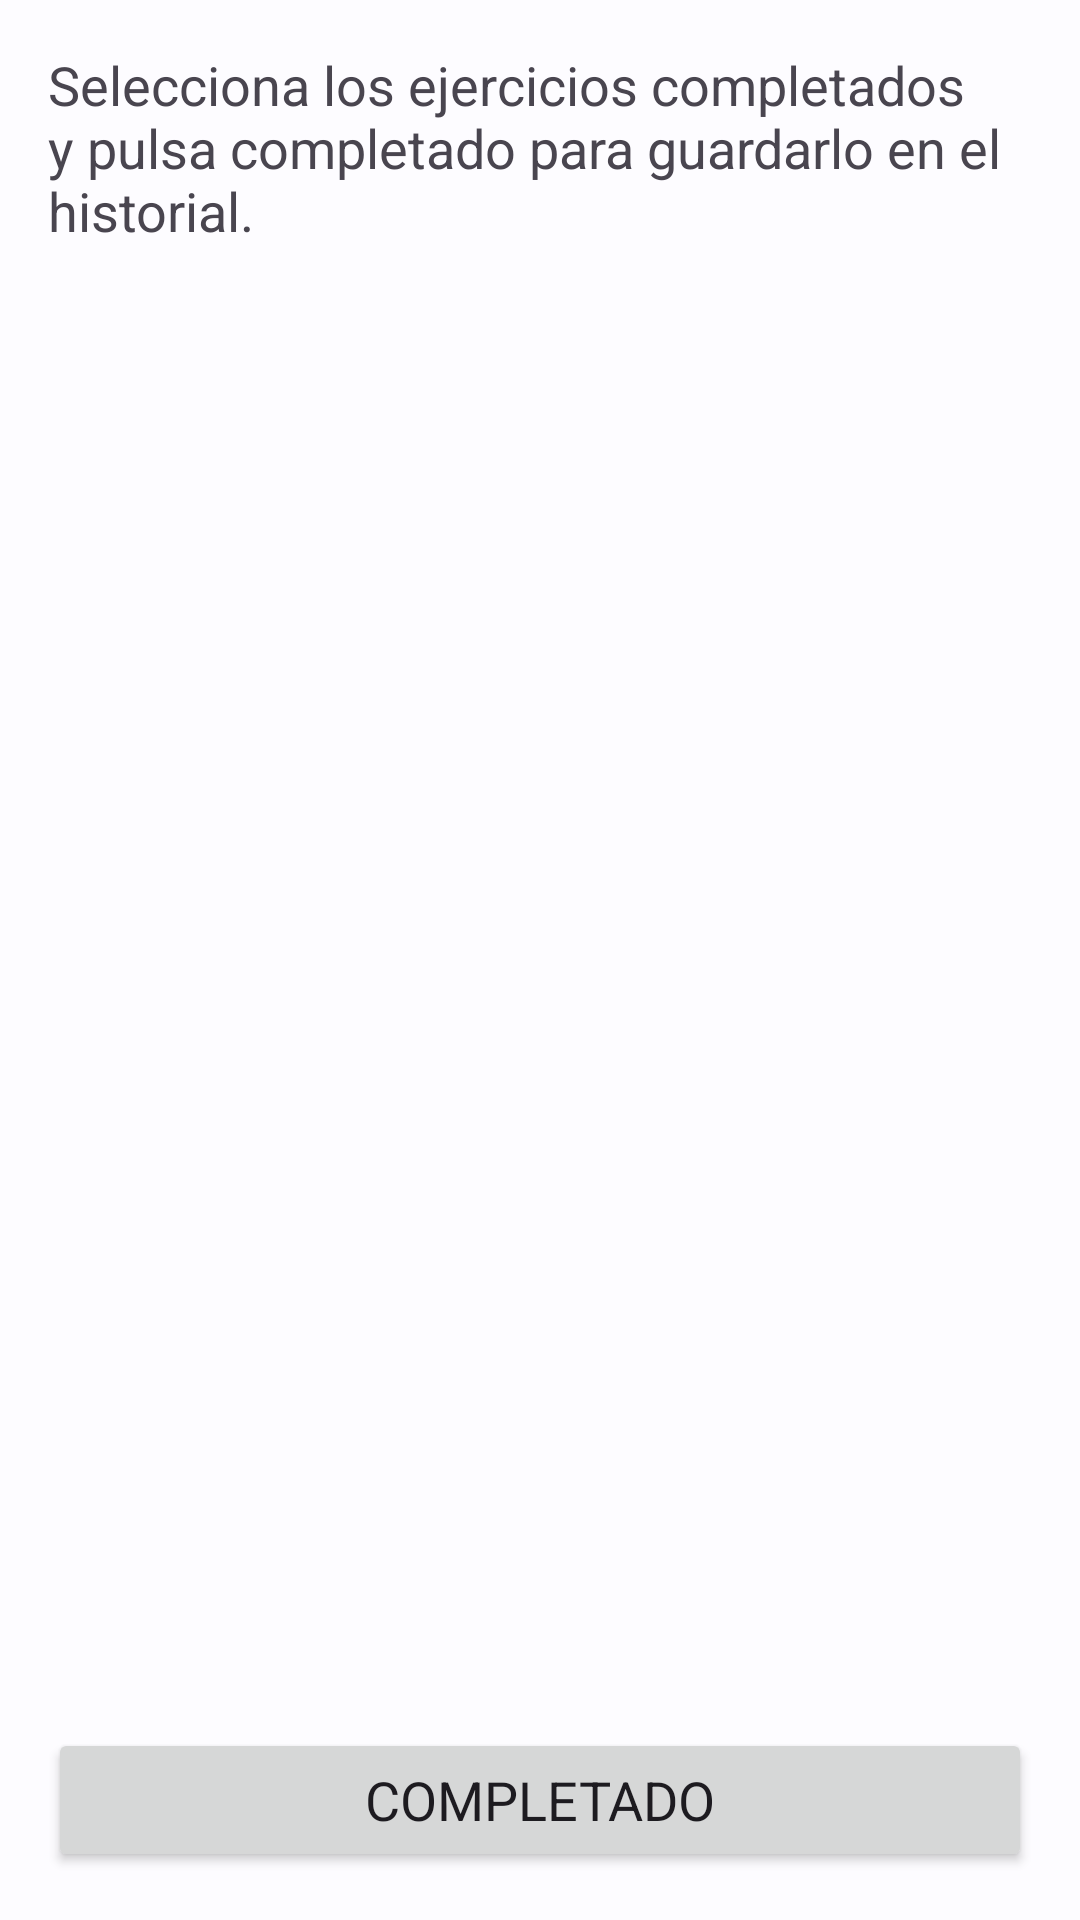

Layout XML and referenced resources for this Android screen:
<!-- AndroidManifest.xml: application theme Theme.GymLog -->
<!-- res/layout/dialog_daily_training_progress.xml -->
<?xml version="1.0" encoding="utf-8"?>
<androidx.constraintlayout.widget.ConstraintLayout xmlns:android="http://schemas.android.com/apk/res/android"
    xmlns:app="http://schemas.android.com/apk/res-auto"
    xmlns:tools="http://schemas.android.com/tools"
    android:id="@+id/dailyTrainingProgressDialogRoot"
    android:layout_width="match_parent"
    android:layout_height="match_parent"
    tools:context=".ui.main.home.progress.DailyTrainingProgressDialog">

    <androidx.recyclerview.widget.RecyclerView
        android:id="@+id/rvDailyTrainingProgressDialogExercises"
        android:layout_width="0dp"
        android:layout_height="0dp"
        android:layout_marginTop="@dimen/vertical_min_margin"
        android:layout_marginBottom="@dimen/vertical_min_margin"
        app:layout_constraintBottom_toTopOf="@+id/btnDailyTrainingProgressDialogComplete"
        app:layout_constraintEnd_toStartOf="@+id/glDailyTrainingProgressDialogEnd"
        app:layout_constraintHorizontal_bias="0.498"
        app:layout_constraintStart_toStartOf="@+id/glDailyTrainingProgressDialogStart"
        app:layout_constraintTop_toBottomOf="@+id/tvDailyTrainingProgressDialogInstruction" />

    <androidx.constraintlayout.widget.Guideline
        android:id="@+id/glDailyTrainingProgressDialogTop"
        android:layout_width="wrap_content"
        android:layout_height="wrap_content"
        android:orientation="horizontal"
        app:layout_constraintGuide_begin="@dimen/vertical_margin_guideline" />

    <androidx.constraintlayout.widget.Guideline
        android:id="@+id/glDailyTrainingProgressDialogBottom"
        android:layout_width="wrap_content"
        android:layout_height="wrap_content"
        android:orientation="horizontal"
        app:layout_constraintGuide_end="@dimen/vertical_margin_guideline" />

    <androidx.constraintlayout.widget.Guideline
        android:id="@+id/glDailyTrainingProgressDialogStart"
        android:layout_width="wrap_content"
        android:layout_height="wrap_content"
        android:orientation="vertical"
        app:layout_constraintGuide_begin="@dimen/horizontal_margin_guideline" />

    <androidx.constraintlayout.widget.Guideline
        android:id="@+id/glDailyTrainingProgressDialogEnd"
        android:layout_width="wrap_content"
        android:layout_height="wrap_content"
        android:orientation="vertical"
        app:layout_constraintGuide_end="@dimen/horizontal_margin_guideline" />

    <TextView
        android:id="@+id/tvDailyTrainingProgressDialogInstruction"
        android:layout_width="0dp"
        android:layout_height="wrap_content"
        android:text="@string/training_progress_instruction"
        app:layout_constraintEnd_toStartOf="@+id/glDailyTrainingProgressDialogEnd"
        app:layout_constraintStart_toStartOf="@+id/glDailyTrainingProgressDialogStart"
        app:layout_constraintTop_toTopOf="@+id/glDailyTrainingProgressDialogTop" />

    <Button
        android:id="@+id/btnDailyTrainingProgressDialogComplete"
        android:layout_width="0dp"
        android:layout_height="wrap_content"
        android:text="@string/Completed"
        app:layout_constraintBottom_toTopOf="@+id/glDailyTrainingProgressDialogBottom"
        app:layout_constraintEnd_toStartOf="@+id/glDailyTrainingProgressDialogEnd"
        app:layout_constraintStart_toStartOf="@+id/glDailyTrainingProgressDialogStart" />

</androidx.constraintlayout.widget.ConstraintLayout>
<!-- resources referenced by this layout -->
<resources>
  <dimen name="horizontal_margin_guideline">16dp</dimen>
  <dimen name="vertical_margin_guideline">16dp</dimen>
  <dimen name="vertical_min_margin">8dp</dimen>
  <string name="Completed">Completado</string>
  <string name="training_progress_instruction">Selecciona los ejercicios completados y pulsa completado para guardarlo en el historial.</string>
  <color name="md_theme_light_primary">#0860AB</color>
  <color name="md_theme_light_onPrimary">#FFFFFF</color>
  <color name="md_theme_light_primaryContainer">#D4E3FF</color>
  <color name="md_theme_light_onPrimaryContainer">#001C39</color>
  <color name="md_theme_light_secondary">#415AA9</color>
  <color name="md_theme_light_onSecondary">#FFFFFF</color>
  <color name="md_theme_light_secondaryContainer">#DCE1FF</color>
  <color name="md_theme_light_onSecondaryContainer">#00164E</color>
  <color name="md_theme_light_tertiary">#6D4EA1</color>
  <color name="md_theme_light_onTertiary">#FFFFFF</color>
  <color name="md_theme_light_tertiaryContainer">#ECDCFF</color>
  <color name="md_theme_light_onTertiaryContainer">#270058</color>
  <color name="md_theme_light_error">#BA1A1A</color>
  <color name="md_theme_light_errorContainer">#FFDAD6</color>
  <color name="md_theme_light_onError">#FFFFFF</color>
  <color name="md_theme_light_onErrorContainer">#410002</color>
  <color name="md_theme_light_background">#FDFCFF</color>
  <color name="md_theme_light_onBackground">#1A1C1E</color>
  <color name="md_theme_light_surface">#FDFCFF</color>
  <color name="md_theme_light_onSurface">#1A1C1E</color>
  <color name="md_theme_light_surfaceVariant">#DFE2EB</color>
  <color name="md_theme_light_onSurfaceVariant">#43474E</color>
  <color name="md_theme_light_outline">#73777F</color>
  <color name="md_theme_light_inverseOnSurface">#F1F0F4</color>
  <color name="md_theme_light_inverseSurface">#2F3033</color>
  <color name="md_theme_light_inversePrimary">#A4C9FF</color>
  <style name="CardViewStyle" parent="Widget.Material3.CardView.Elevated">
          <item name="cardElevation">5dp</item>
      </style>
  <dimen name="default_text_size">18sp</dimen>
</resources>
